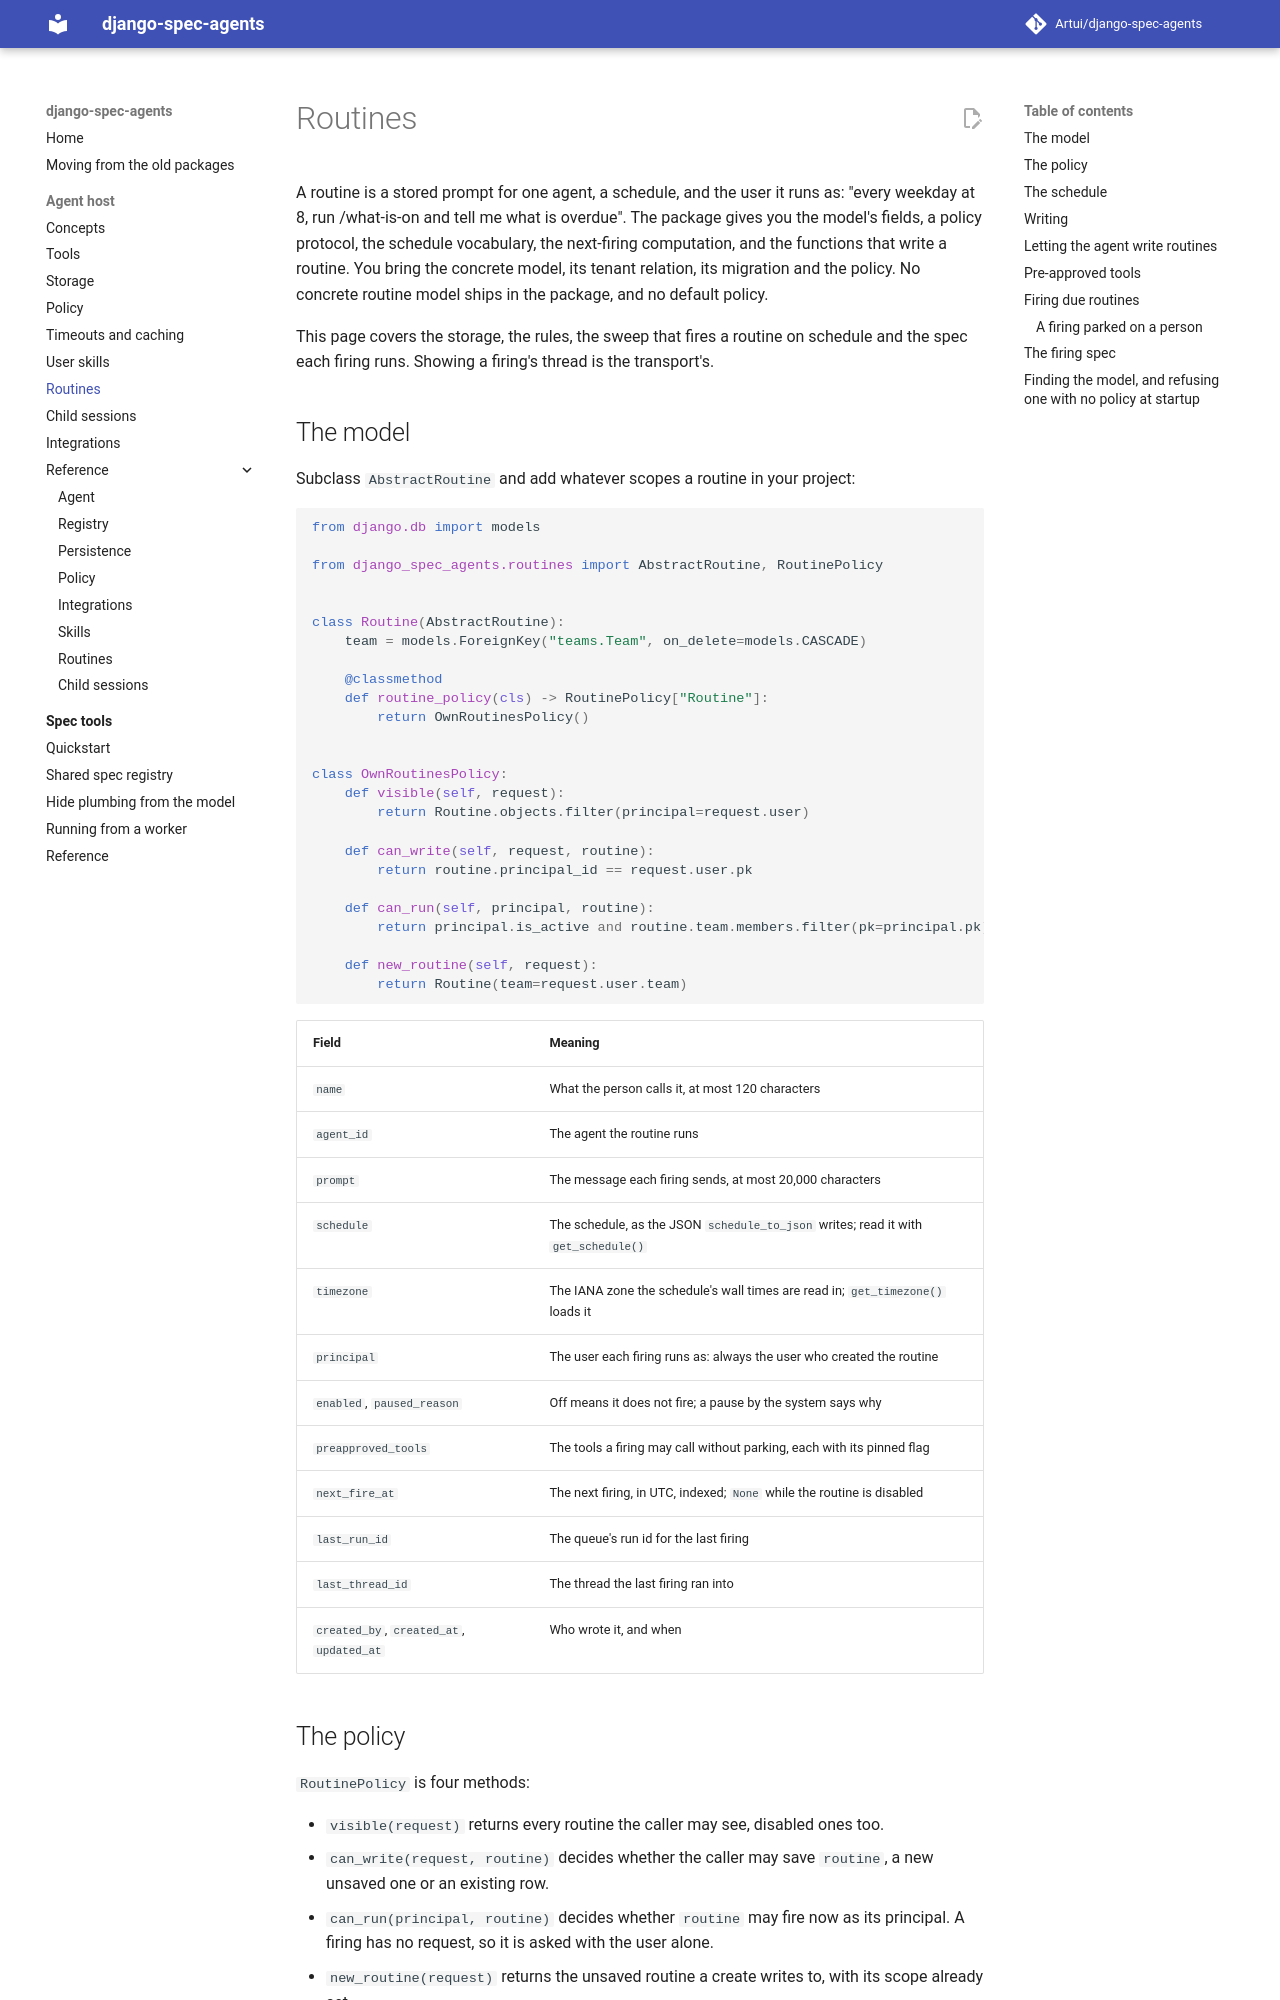

repository: Artui/django-spec-agents · page: routines/index.html · generator: mkdocs

# Routines

A routine is a stored prompt for one agent, a schedule, and the user it runs as: "every
weekday at 8, run /what-is-on and tell me what is overdue". The package gives you the
model's fields, a policy protocol, the schedule vocabulary, the next-firing computation,
and the functions that write a routine. You bring the concrete model, its tenant
relation, its migration and the policy. No concrete routine model ships in the package,
and no default policy.

This page covers the storage, the rules, the sweep that fires a routine on schedule and
the spec each firing runs. Showing a firing's thread is the transport's.

## The model

Subclass `AbstractRoutine` and add whatever scopes a routine in your project:

```python
from django.db import models

from django_spec_agents.routines import AbstractRoutine, RoutinePolicy


class Routine(AbstractRoutine):
    team = models.ForeignKey("teams.Team", on_delete=models.CASCADE)

    @classmethod
    def routine_policy(cls) -> RoutinePolicy["Routine"]:
        return OwnRoutinesPolicy()


class OwnRoutinesPolicy:
    def visible(self, request):
        return Routine.objects.filter(principal=request.user)

    def can_write(self, request, routine):
        return routine.principal_id == request.user.pk

    def can_run(self, principal, routine):
        return principal.is_active and routine.team.members.filter(pk=principal.pk).exists()

    def new_routine(self, request):
        return Routine(team=request.user.team)
```

| Field | Meaning |
| --- | --- |
| `name` | What the person calls it, at most 120 characters |
| `agent_id` | The agent the routine runs |
| `prompt` | The message each firing sends, at most 20,000 characters |
| `schedule` | The schedule, as the JSON `schedule_to_json` writes; read it with `get_schedule()` |
| `timezone` | The IANA zone the schedule's wall times are read in; `get_timezone()` loads it |
| `principal` | The user each firing runs as: always the user who created the routine |
| `enabled`, `paused_reason` | Off means it does not fire; a pause by the system says why |
| `preapproved_tools` | The tools a firing may call without parking, each with its pinned flag |
| `next_fire_at` | The next firing, in UTC, indexed; `None` while the routine is disabled |
| `last_run_id` | The queue's run id for the last firing |
| `last_thread_id` | The thread the last firing ran into |
| `created_by`, `created_at`, `updated_at` | Who wrote it, and when |

## The policy

`RoutinePolicy` is four methods:

- `visible(request)` returns every routine the caller may see, disabled ones too.
- `can_write(request, routine)` decides whether the caller may save `routine`, a new
  unsaved one or an existing row.
- `can_run(principal, routine)` decides whether `routine` may fire now as its principal.
  A firing has no request, so it is asked with the user alone.
- `new_routine(request)` returns the unsaved routine a create writes to, with its scope
  already set.
